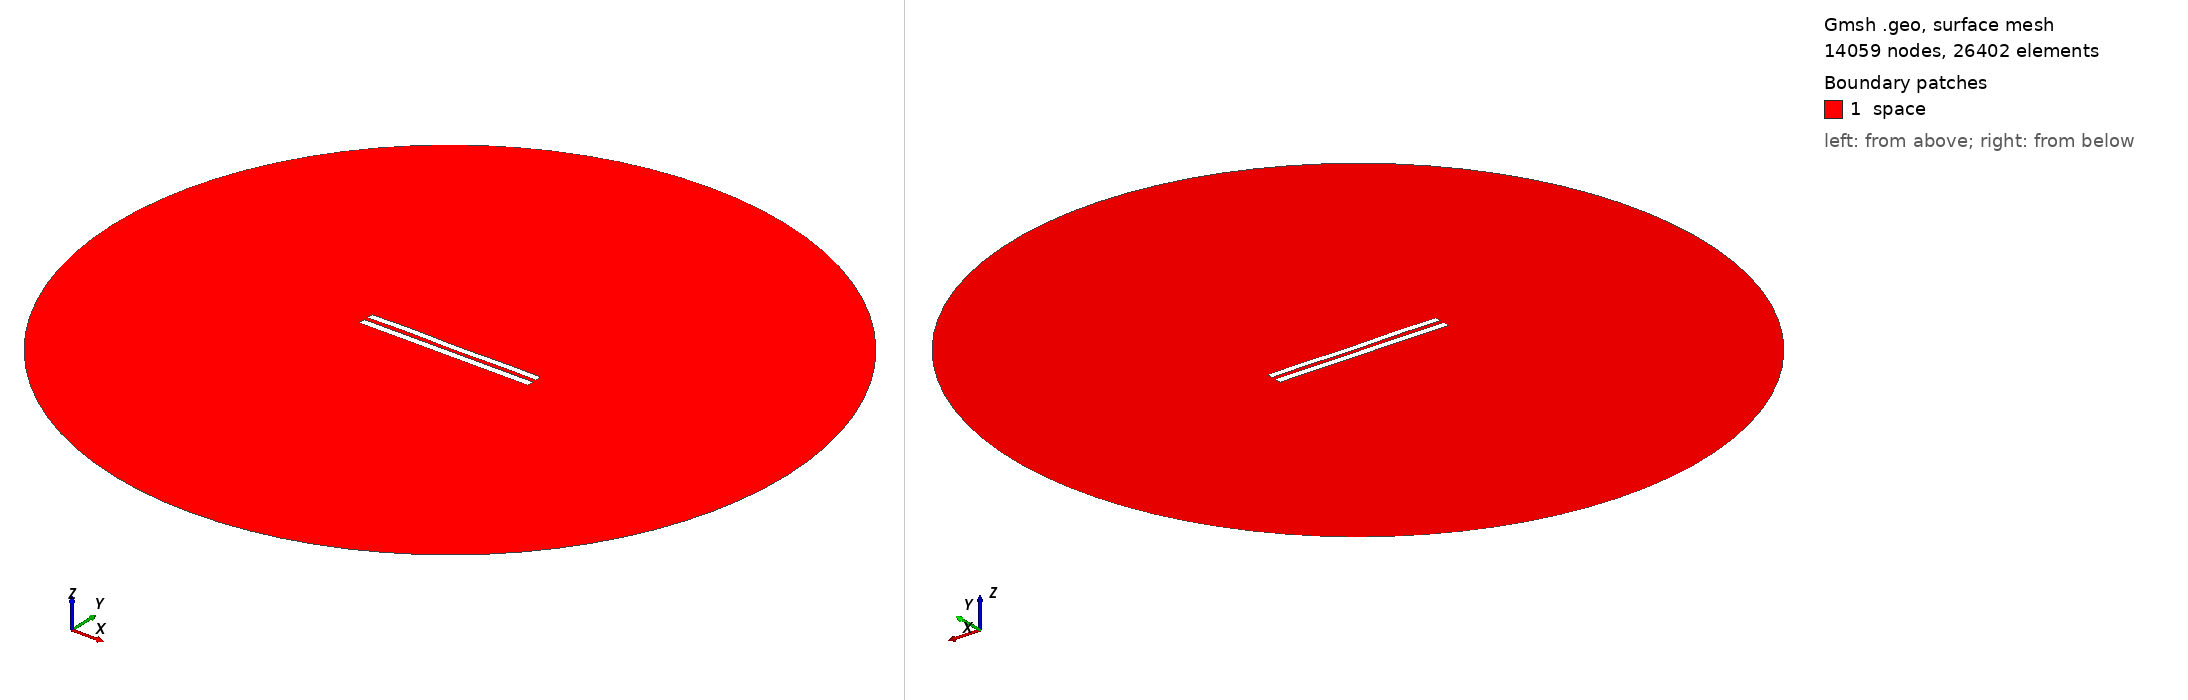

Gmsh geometry script, surface-meshed: 14059 nodes, 26402 surface elements. Boundary patches (legend numbers): 1 space. Left view from above one corner, right view from below the opposite corner. Legend entries are the model's physical surfaces. The drawing asked Gmsh for element sizes between 1% and 20% of the model's largest extent; the script's own settings can give other sizes.

=== 5945.geo (drawn) ===
//---------------------------------------
// Geometry kernel
//---------------------------------------

SetFactory("OpenCASCADE");



//---------------------------------------
// Parameters of the geometry
//---------------------------------------

// Overetch of the upper plate
overetch = 0.125;

// Distance between the plates
distance = 2.5;

// Discretization over the x axis (for the deformation)
nx = 50; 

// Length of the plate
L = 100 - overetch; 

// Number of modes
n = 4; 

// 1st mode coefficient
coeff(1) = 0.0;
beta(1) = 0.596864 * 3.1415926535 / L;

// 2nd mode coefficient
coeff(2) = 0.0;
beta(2) = 1.49418 * 3.1415926535 / L;

// 3rd mode coefficient
coeff(3) = 0.07499999999999998;
beta(3) = 2.50025 * 3.1415926535 / L;

// 4th mode coefficient
coeff(4) = 0.15;
beta(4) = 3.49999 * 3.1415926535 / L;



//---------------------------------------
// Upper plate (deformed rectangle)
//---------------------------------------

// Coordiantes of the upper plate
xmin = -50;
xmax = 50 - overetch;

// Height of the upper plate
yheight = 4 - 2 * overetch;

// Indexes of the points
UpperID[] = {};
LowerID[] = {};
LeftID[] = {};
RightID[] = {};

// Point index
p = 1;

// Horizontal edges
For i In {1:nx}
    x = xmin + (i-1)*(xmax - xmin)/(nx-1);

    y_bottom = distance / 2 + overetch;
    For j In {1:n}
        C = (Cosh(beta(j)*L) + Cos(beta(j)*L)) / (Sinh(beta(j)*L) + Sin(beta(j)*L));
        y_bottom  = y_bottom + coeff(j) * (Cosh(beta(j)*(x+50)) - Cos(beta(j)*(x+50)) - C * (Sinh(beta(j)*(x+50)) - Sin(beta(j)*(x+50))));
    EndFor

    y_top = y_bottom + yheight;

    Point(p) = {x, y_top, 0, 1.0};
    UpperID[i] = p;
    p = p + 1;

    Point(p) = {x, y_bottom, 0, 1.0};
    LowerID[i] = p;
    p = p + 1;
EndFor

// Create point lists
UpperPts[] = {}; LowerPts[] = {};
For i In {1:nx}
  UpperPts[] += {UpperID[i]};
  LowerPts[] += {LowerID[i]};
EndFor

// Build splines
Spline(1) = {UpperPts[]};
Spline(2) = {LowerPts[]};
Line(3) = {LowerPts[nx-1], UpperPts[nx-1]};
Line(4) = {LowerPts[0], UpperPts[0]};

// Build the plane surface
Curve Loop(1) = {2, 3, -1, -4};
Plane Surface(1) = {1};



//---------------------------------------
// Lower plate (rectangle)
//---------------------------------------

// Vertices
Point(1001) = {-50, -1, 0, 1.0};
Point(1002) = { 50, -1, 0, 1.0};
Point(1003) = { 50,  -5, 0, 1.0};
Point(1004) = {-50,  -5, 0, 1.0};

// Edges
Line(5) = {1001, 1002};
Line(6) = {1002, 1003};
Line(7) = {1003, 1004};
Line(8) = {1004, 1001};

// Plane surface
Line Loop(2) = {5, 6, 7, 8};
Plane Surface(2) = {2}; 



//---------------------------------------
// Outer (fictious) boundary
//---------------------------------------

// Points
Point(1005) = {0, 0, 0};       // Center
Point(1006) = {200, 0, 0};     // Start point
Point(1007) = {0, 200, 0};     // 90 degrees
Point(1008) = {-200, 0, 0};    // 180 degrees
Point(1009) = {0, -200, 0};    // 270 degrees

// Circle arcs (each needs start, center, end)
Circle(9) = {1006, 1005, 1007};
Circle(10) = {1007, 1005, 1008};
Circle(11) = {1008, 1005, 1009};
Circle(12) = {1009, 1005, 1006};

// Plane surface for the entire domain
Curve Loop(3) = {9, 10, 11, 12};
Surface(3) = {3};

// Subtract the plates from the whole domain to obtain the actual domain where we want to solve the equations
BooleanDifference{ Surface{3}; Delete; }{ Surface{1}; Surface{2}; Delete; }




//---------------------------------------
// Transfinite Lines/Curves
//---------------------------------------

// Set the number of points on the boundaries
r = 7;

// Plates
Transfinite Curve {1, 2} = 50*r Using Progression 1;
Transfinite Curve {3, 4} = 2*r Using Progression 1;
Transfinite Line {5, 7} = 50*r Using Progression 1;
Transfinite Line {6, 8} = 2*r Using Progression 1;

// Outer boundary
Transfinite Line {9, 10, 11, 12} = 20 Using Progression 1;



//---------------------------------------
// Physical groups
//---------------------------------------                

// Physical curves (boundaries)
Physical Line("force_segment", 10) = {2};
Physical Line("upper_plate", 11) = {1, 3, 4};
Physical Line("lower_plate", 12) = {5, 6, 7, 8};
Physical Line("boundary", 20) = {9, 10, 11, 12};

// Physical Surfaces
Physical Surface("space", 30) = {3};



//---------------------------------------
// 6. Generate the Mesh
//---------------------------------------

// 2D mesh generation
Mesh 2;
